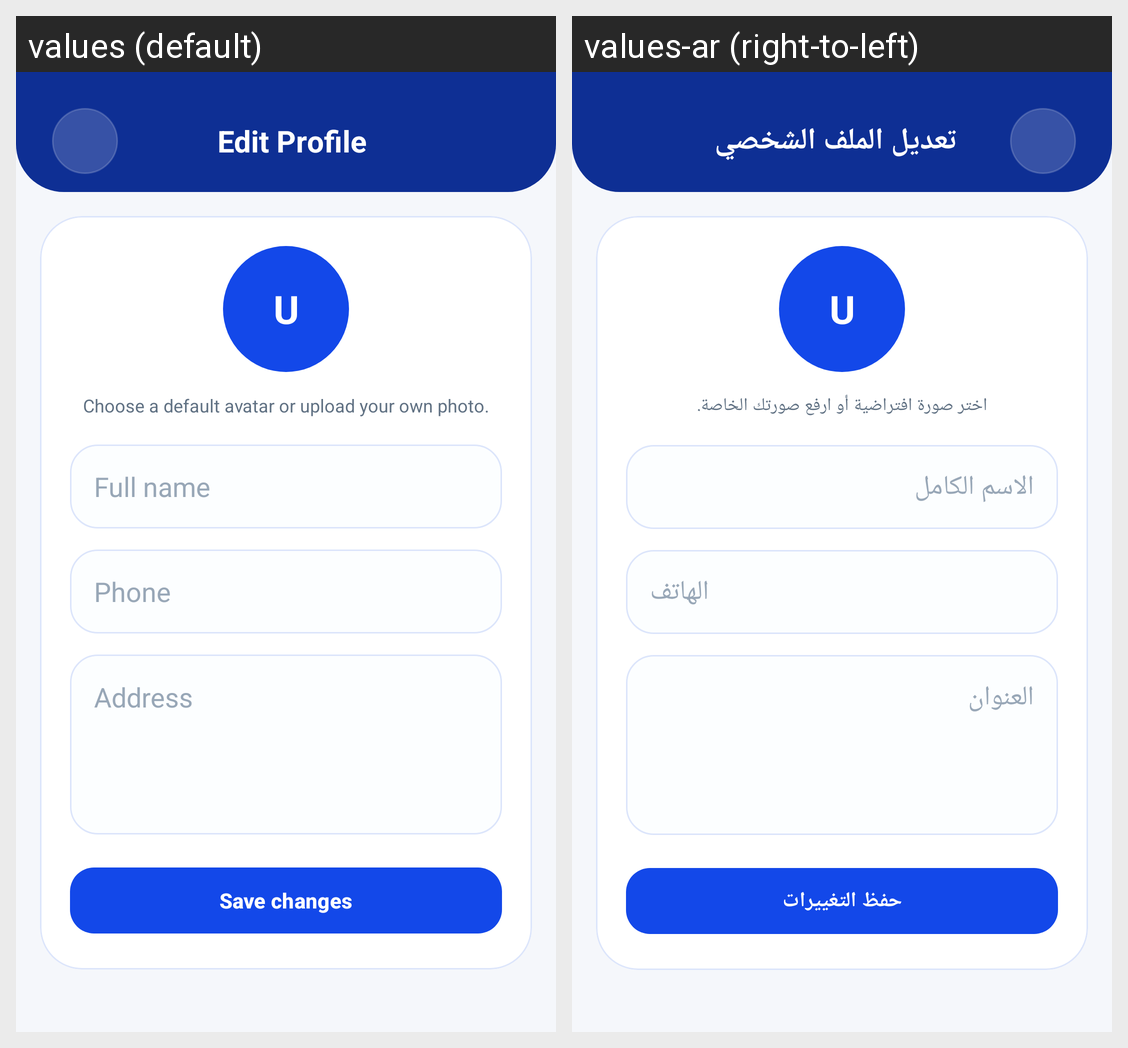

This grid shows one Android layout under two languages. Give, for every string resource on the screen, its name, the default text and each shown locale's text.
Android screen res/layout/activity_edit_profile.xml rendered under 2 locales, left to right: values (default), values-ar (right-to-left). Device: Nexus 5 (rendered at 1080×1920; each locale shown at half size, 540×960, under a caption strip naming it); theme Theme.ShopEase.
Strings drawn on this screen, with the default value and each locale's value (text and hints the layout hard-codes, and strings that could not be matched under every locale, appear in the picture but are not listed):

edit_profile
  values: Edit Profile
  values-ar: تعديل الملف الشخصي

profile_avatar_tip
  values: Choose a default avatar or upload your own photo.
  values-ar: اختر صورة افتراضية أو ارفع صورتك الخاصة.

full_name
  values: Full name
  values-ar: الاسم الكامل

phone
  values: Phone
  values-ar: الهاتف

address
  values: Address
  values-ar: العنوان

save_changes
  values: Save changes
  values-ar: حفظ التغييرات
